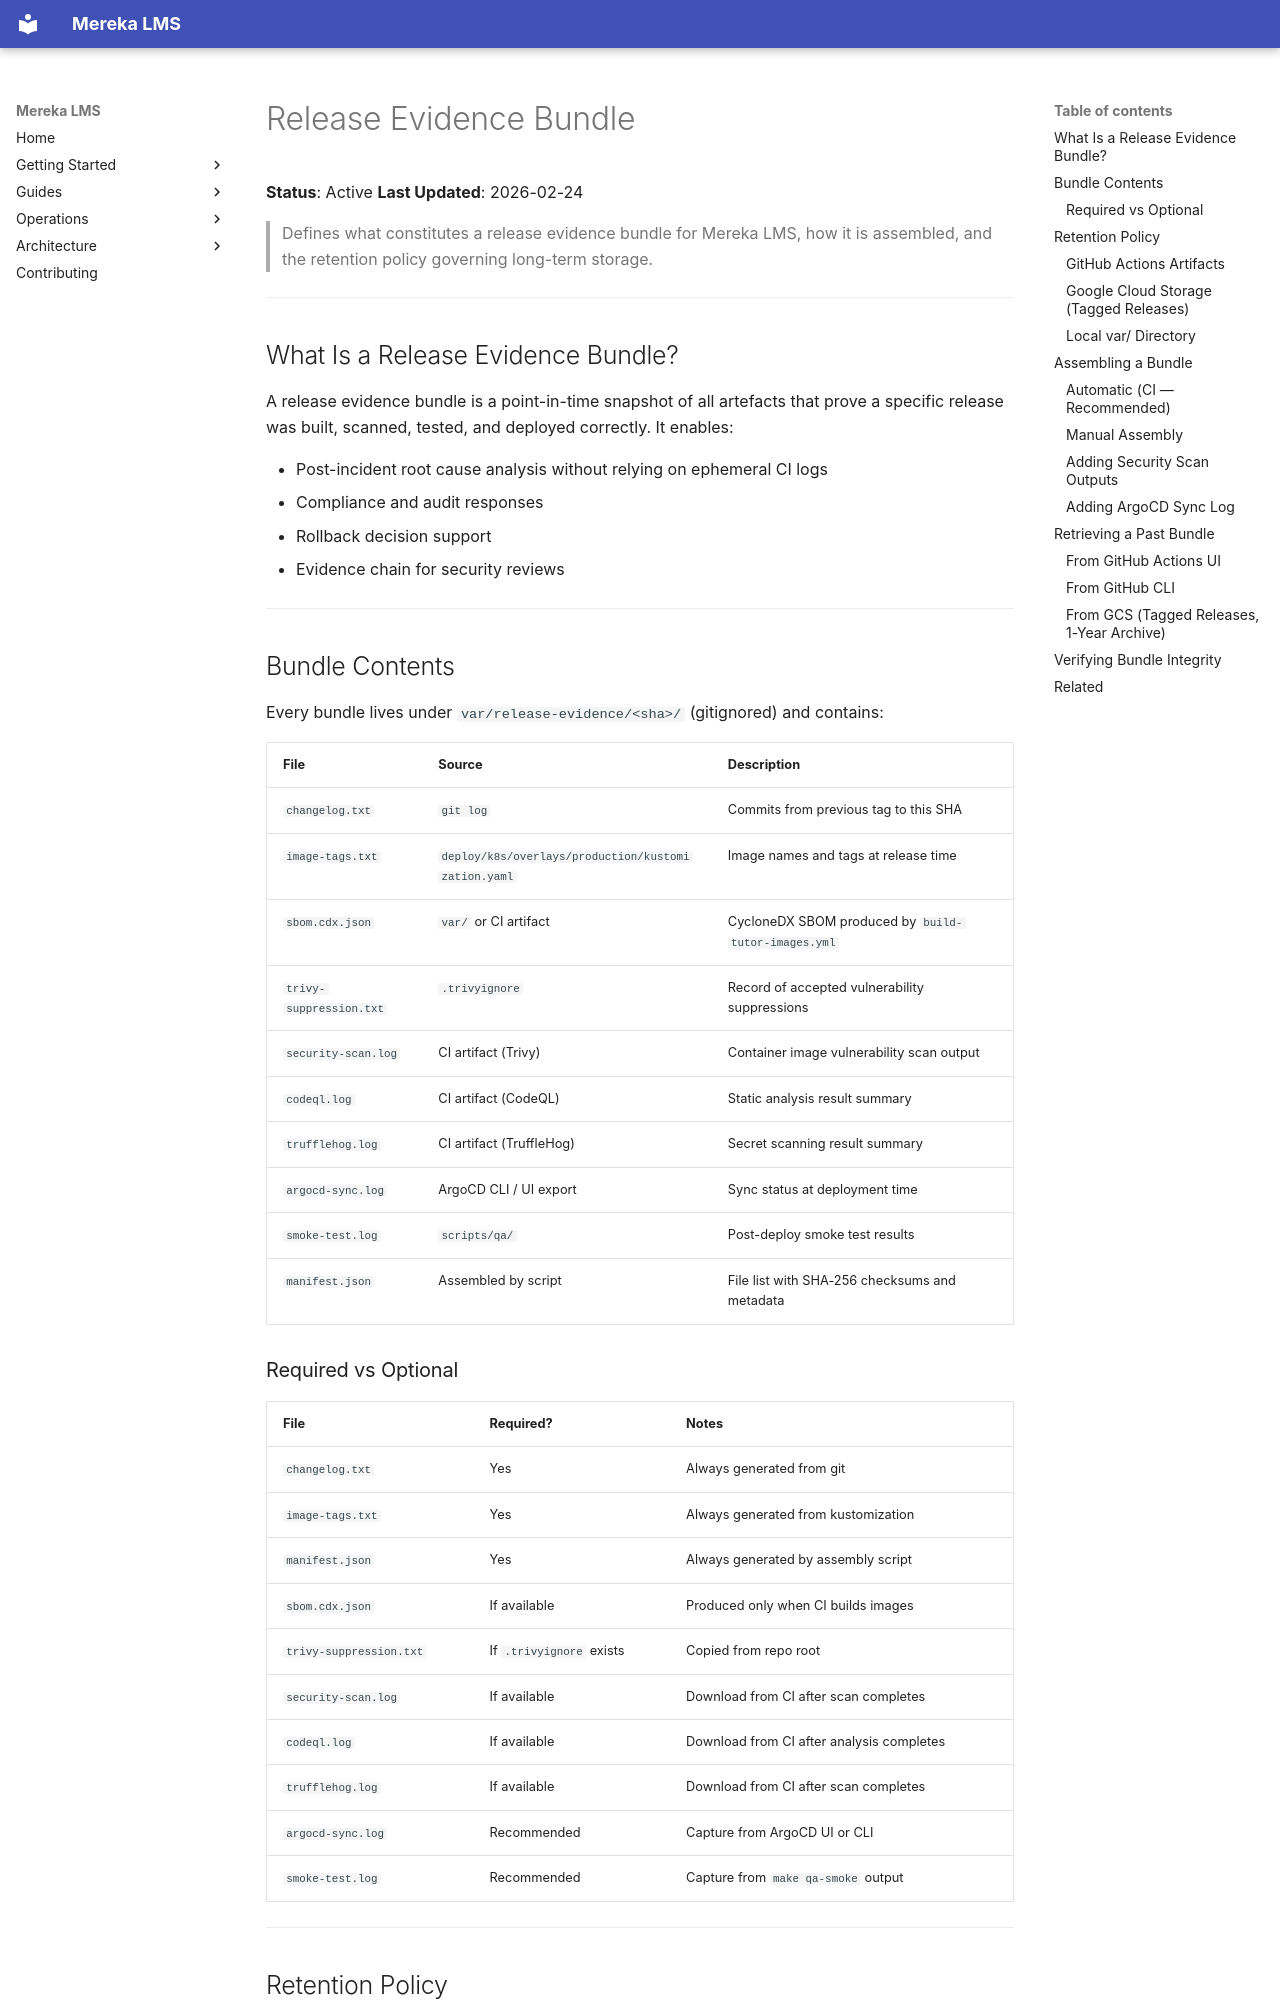

repository: lifeofgurpreet/mereka-lms-prototype · page: reference/operations/RELEASE_EVIDENCE/index.html · generator: mkdocs

# Release Evidence Bundle

**Status**: Active
**Last Updated**: 2026-02-24

> Defines what constitutes a release evidence bundle for Mereka LMS, how it is assembled,
> and the retention policy governing long-term storage.

---

## What Is a Release Evidence Bundle?

A release evidence bundle is a point-in-time snapshot of all artefacts that prove a
specific release was built, scanned, tested, and deployed correctly. It enables:

- Post-incident root cause analysis without relying on ephemeral CI logs
- Compliance and audit responses
- Rollback decision support
- Evidence chain for security reviews

---

## Bundle Contents

Every bundle lives under `var/release-evidence/<sha>/` (gitignored) and contains:

| File | Source | Description |
|------|--------|-------------|
| `changelog.txt` | `git log` | Commits from previous tag to this SHA |
| `image-tags.txt` | `deploy/k8s/overlays/production/kustomization.yaml` | Image names and tags at release time |
| `sbom.cdx.json` | `var/` or CI artifact | CycloneDX SBOM produced by `build-tutor-images.yml` |
| `trivy-suppression.txt` | `.trivyignore` | Record of accepted vulnerability suppressions |
| `security-scan.log` | CI artifact (Trivy) | Container image vulnerability scan output |
| `codeql.log` | CI artifact (CodeQL) | Static analysis result summary |
| `trufflehog.log` | CI artifact (TruffleHog) | Secret scanning result summary |
| `argocd-sync.log` | ArgoCD CLI / UI export | Sync status at deployment time |
| `smoke-test.log` | `scripts/qa/` | Post-deploy smoke test results |
| `manifest.json` | Assembled by script | File list with SHA-256 checksums and metadata |
